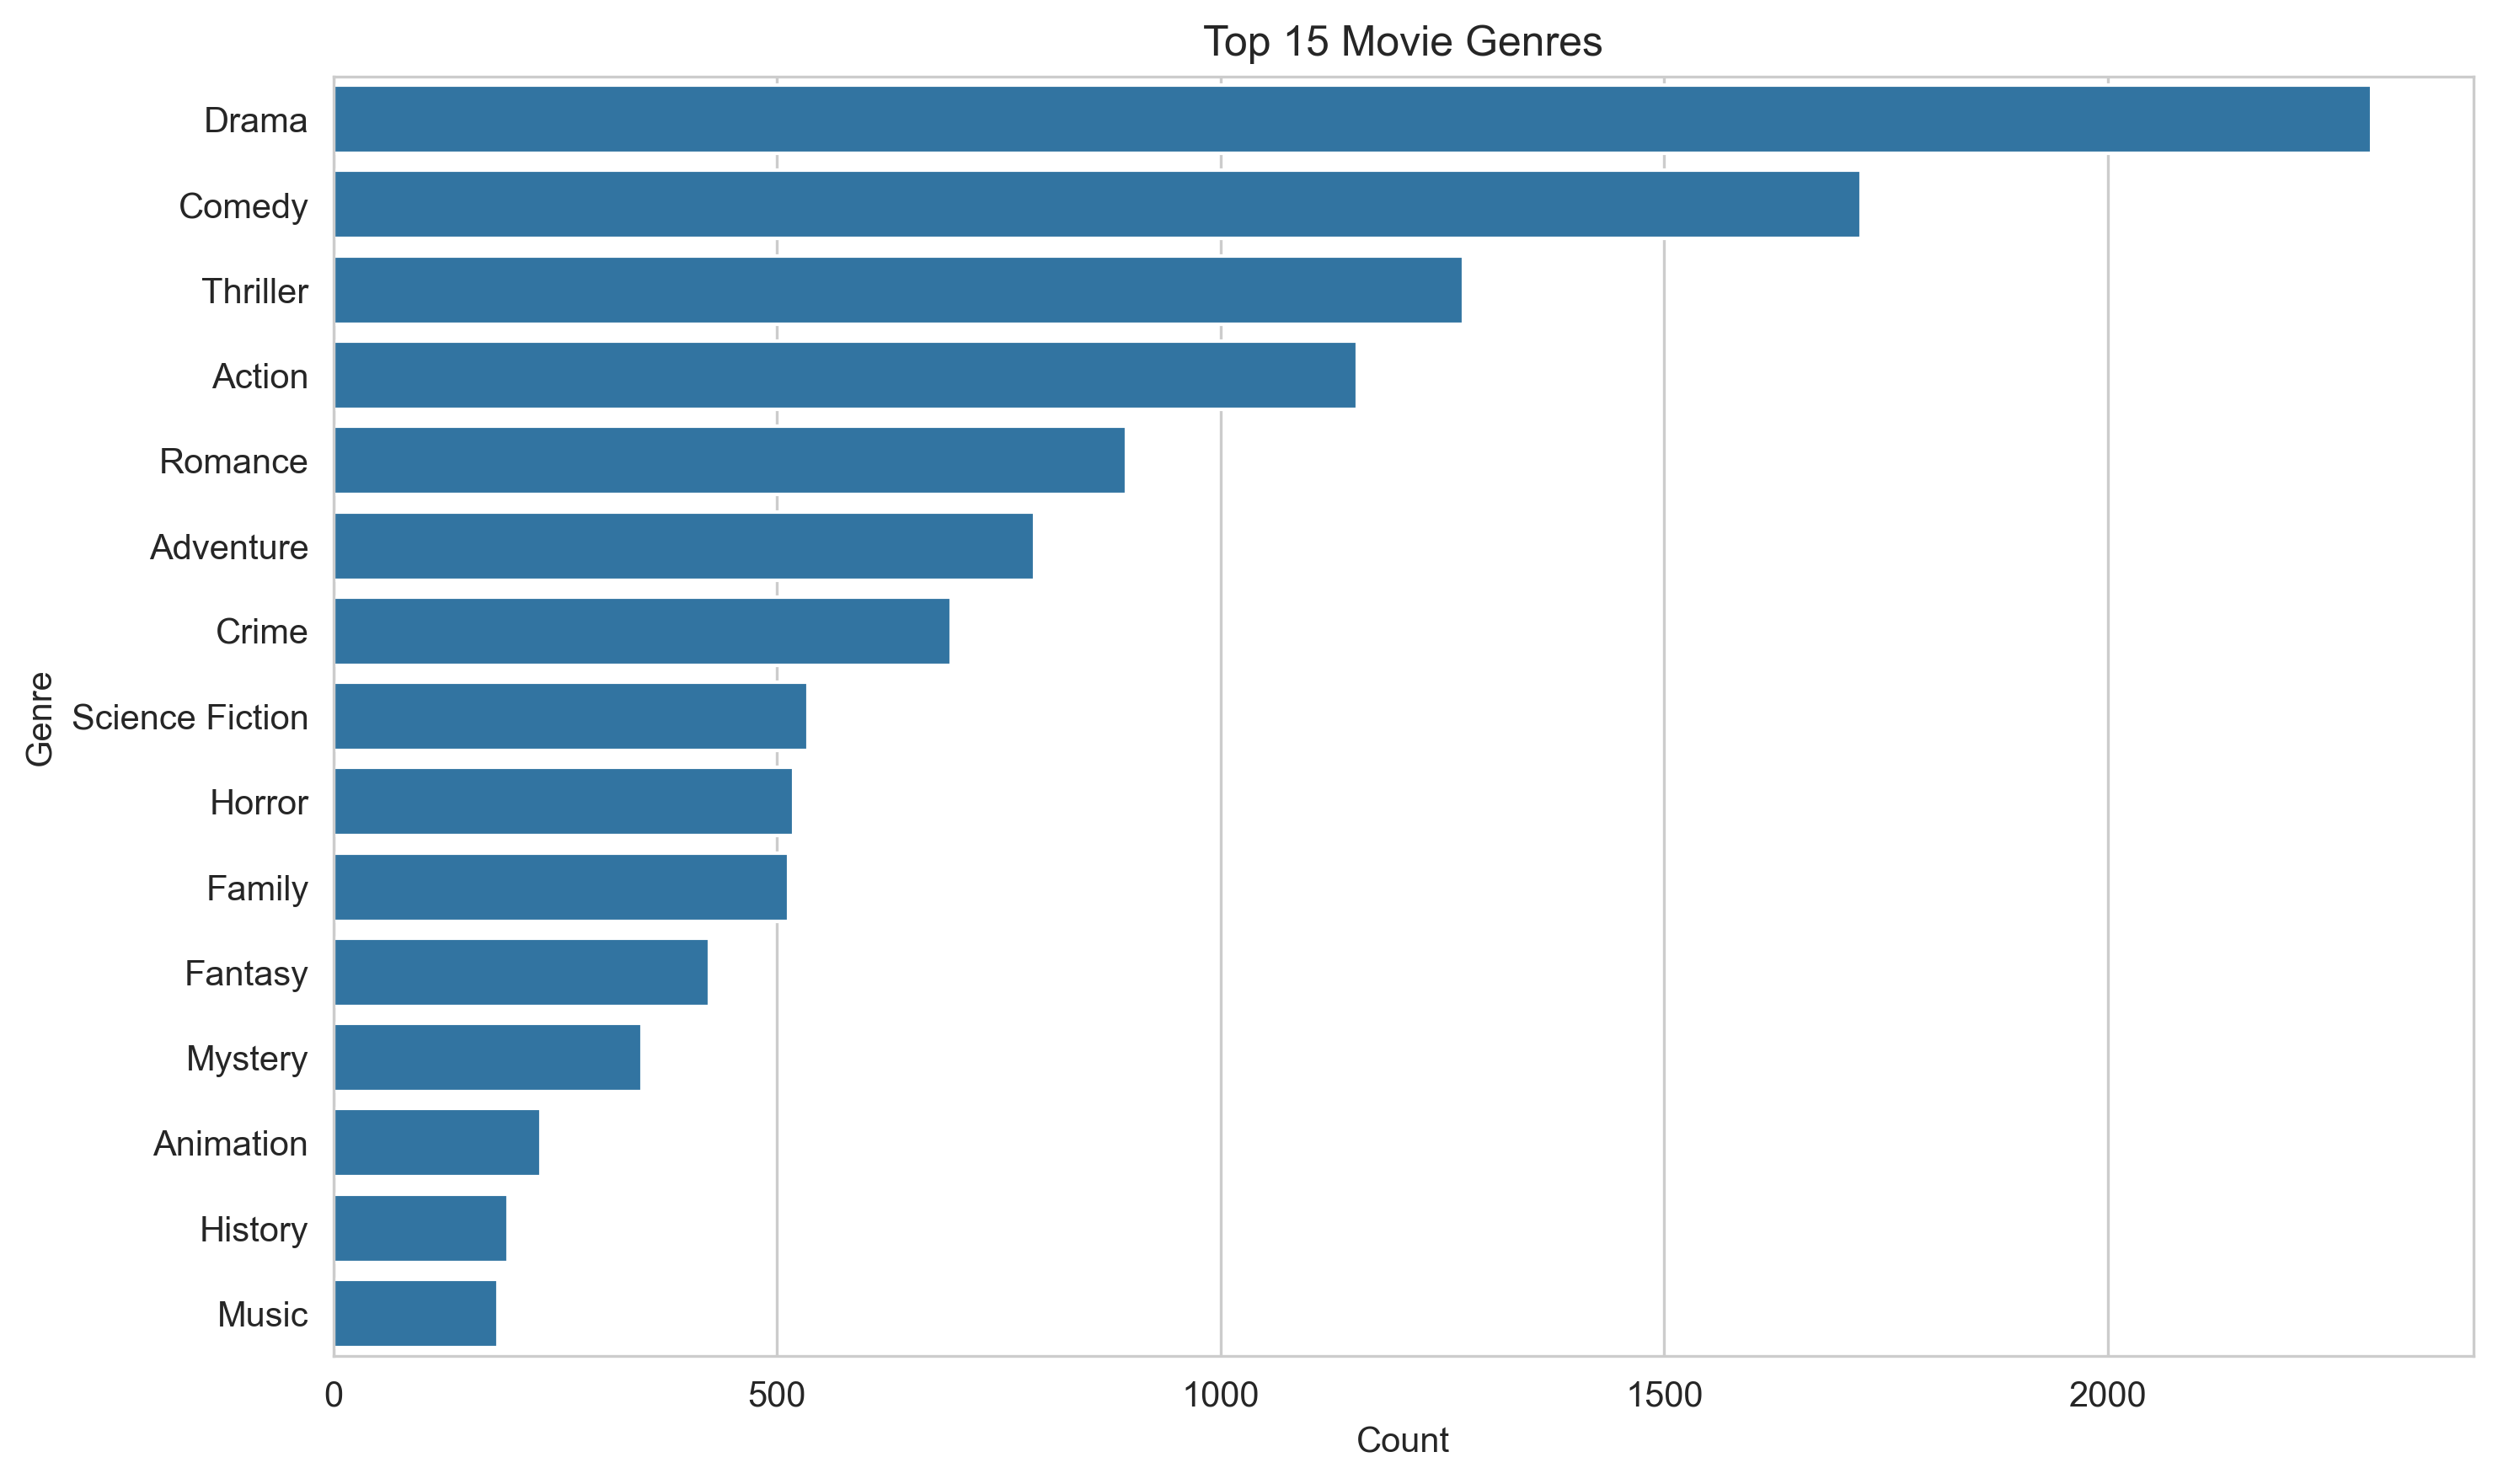

The table this chart was drawn from, first rows:
, count
Drama, 2297
Comedy, 1722
Thriller, 1274
Action, 1154
Romance, 894
Adventure, 790
Crime, 696
Science Fiction, 535
Horror, 519
Family, 513
Fantasy, 424
Mystery, 348
Animation, 234
History, 197
Music, 185
